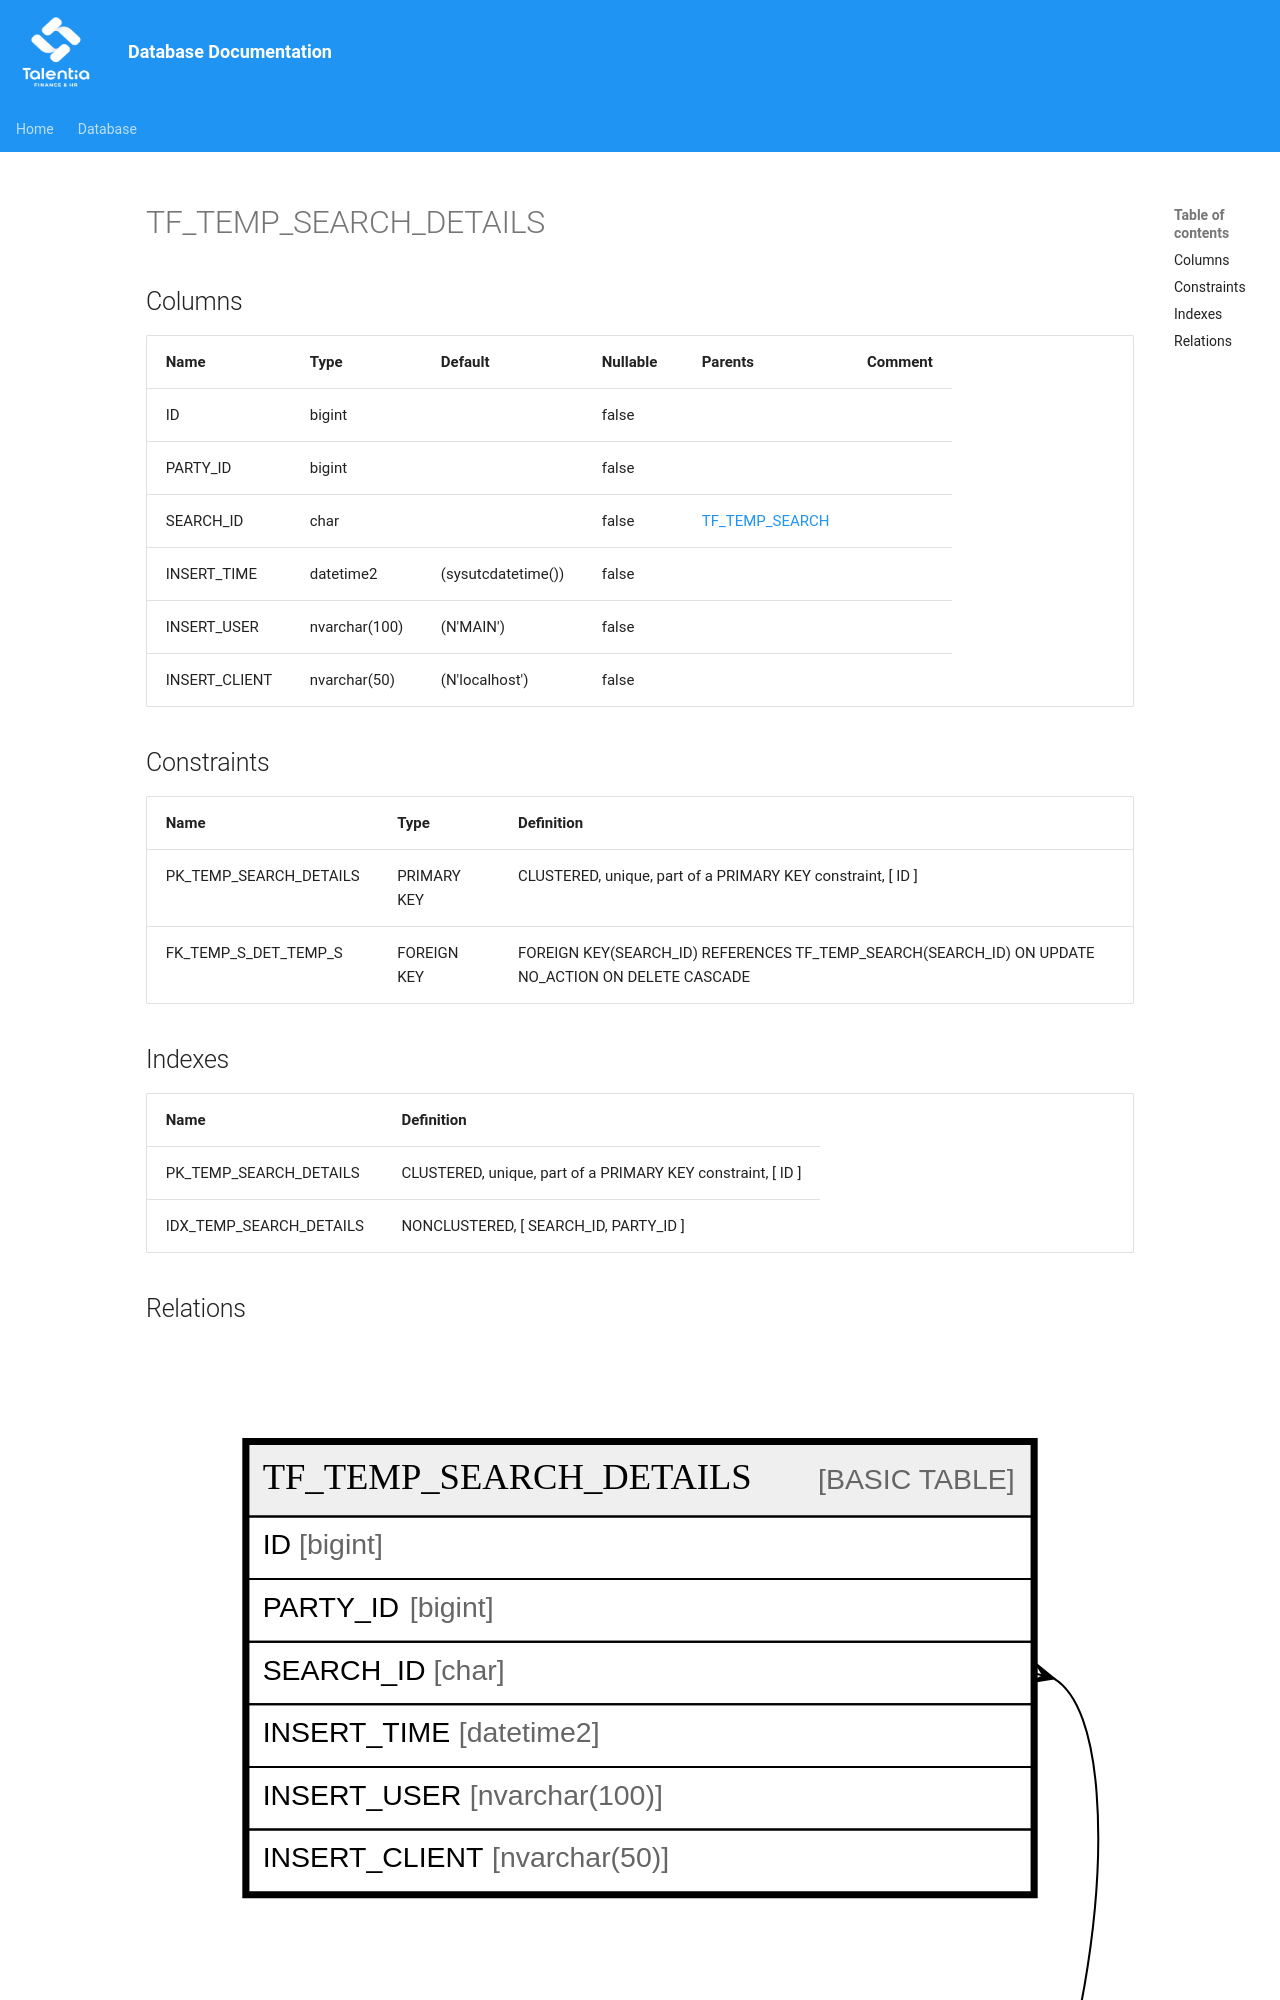

repository: giovanniporcelli/documentazione-db · page: schema/TF_TEMP_SEARCH_DETAILS/index.html · generator: mkdocs

# TF_TEMP_SEARCH_DETAILS

## Columns

| Name | Type | Default | Nullable | Parents | Comment |
| ---- | ---- | ------- | -------- | ------- | ------- |
| ID | bigint |  | false |  |  |
| PARTY_ID | bigint |  | false |  |  |
| SEARCH_ID | char |  | false | [TF_TEMP_SEARCH](TF_TEMP_SEARCH.md) |  |
| INSERT_TIME | datetime2 | (sysutcdatetime()) | false |  |  |
| INSERT_USER | nvarchar(100) | (N'MAIN') | false |  |  |
| INSERT_CLIENT | nvarchar(50) | (N'localhost') | false |  |  |
